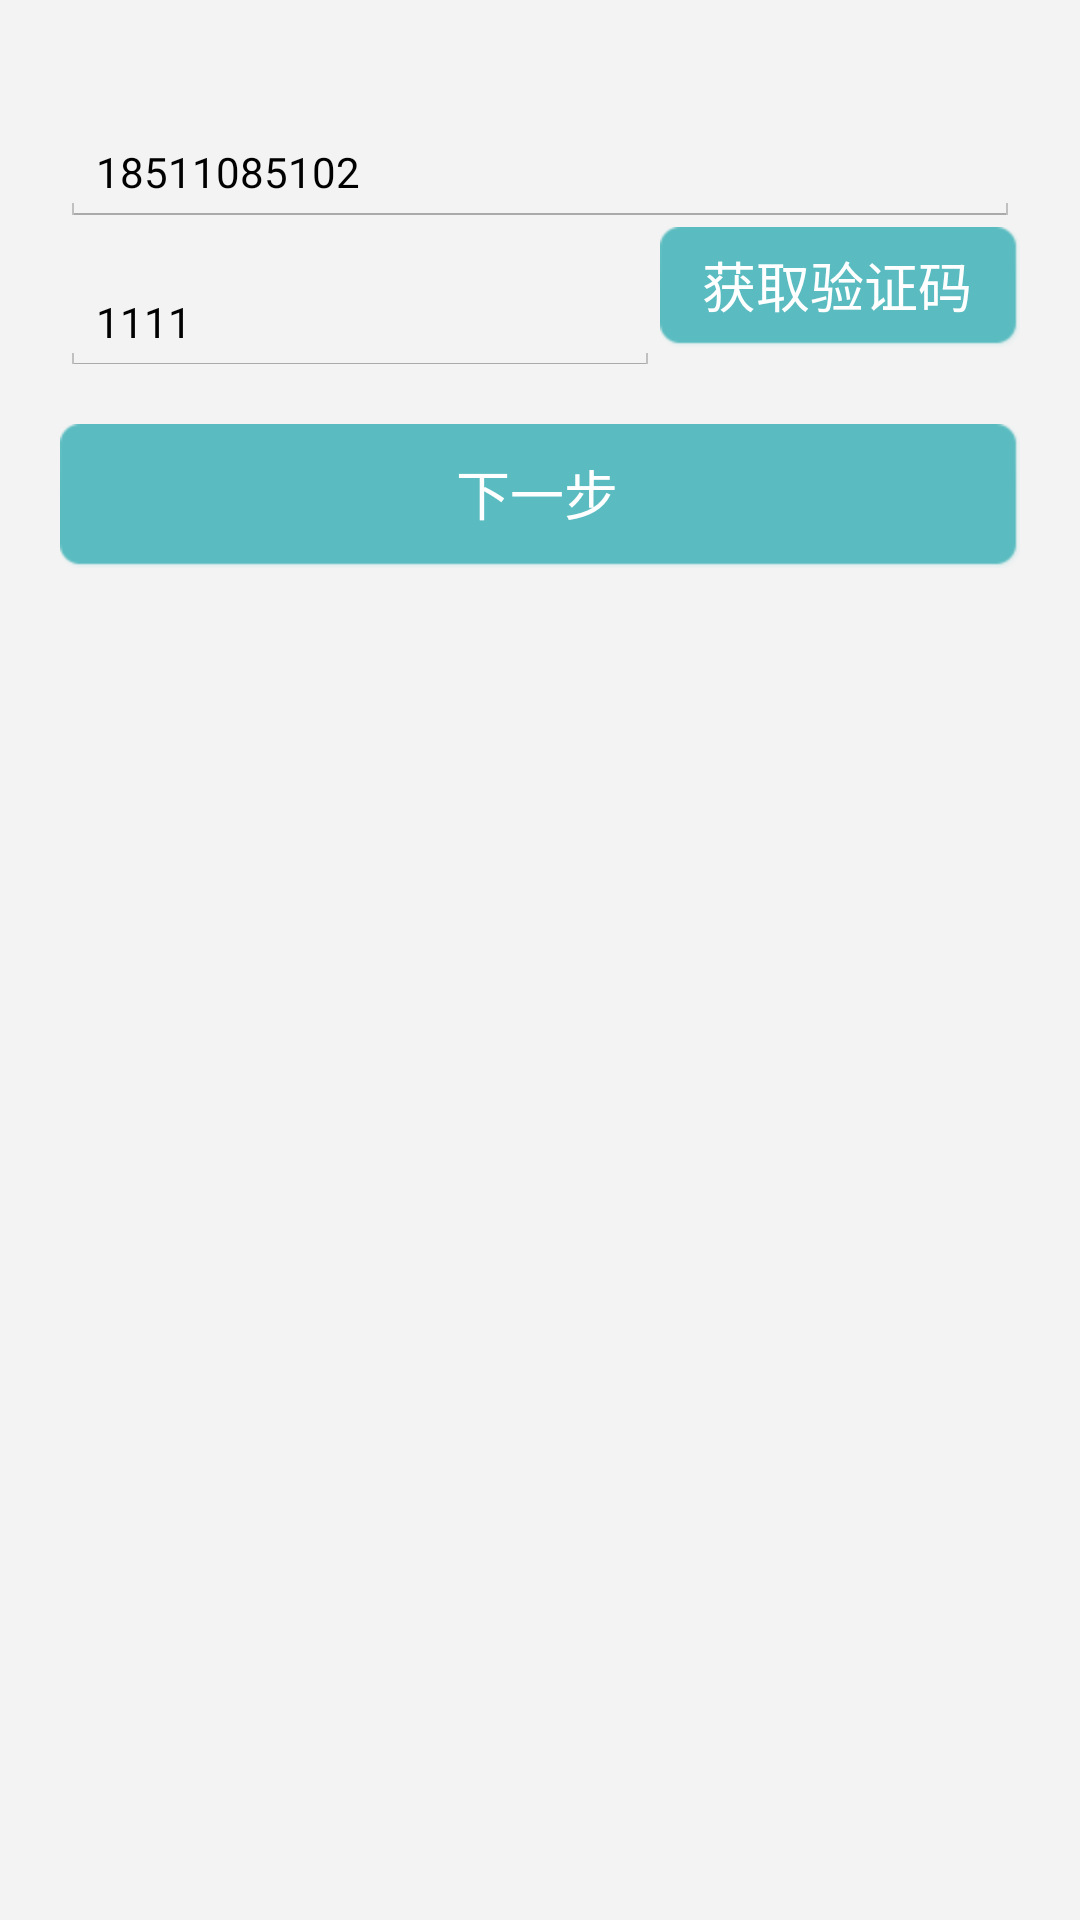

The Android layout XML behind this screen, and the referenced resources:
<!-- AndroidManifest.xml: application theme CAppTheme -->
<!-- res/layout/fragment_register_sms.xml -->
<LinearLayout xmlns:android="http://schemas.android.com/apk/res/android"
    xmlns:tools="http://schemas.android.com/tools"
    android:layout_width="match_parent"
    android:layout_height="match_parent"
    android:orientation="vertical"
    android:background="@color/main_bg_color"
    tools:context="com.bw.dliao.fragments.RegisterSms">


        <LinearLayout
            android:layout_marginTop="@dimen/height40"
            android:layout_marginLeft="20dp"
            android:layout_marginRight="20dp"
            android:layout_weight="1"
            android:layout_width="match_parent"
            android:layout_height="0dp" android:orientation="vertical">

            <EditText
                android:maxLength="11"
                android:inputType="phone"
                android:maxLines="1"
                android:text="18511085102"
                android:hint="@string/login_hint_phone"
                style="@style/LoginEditText"
                android:layout_width="match_parent"
                android:layout_height="wrap_content"
                android:id="@+id/register_sms_edittext_phone"/>


            <LinearLayout
                android:layout_width="match_parent"
                android:layout_height="wrap_content" android:orientation="horizontal">
                <EditText
                    android:text="1111"
                    android:maxLines="1"
                    android:layout_marginTop="@dimen/height10"
                    android:hint="请输入验证码"
                    style="@style/LoginEditText"
                    android:layout_weight="1"
                    android:layout_width="wrap_content"
                    android:layout_height="wrap_content"
                    android:id="@+id/register_sms_edittext_password"/>

                <Button
                    android:id="@+id/register_sms_btn"
                    android:textColor="@color/whitecolor"
                    android:background="@drawable/login_btn_selector"
                    android:layout_width="@dimen/height120"
                    android:layout_height="@dimen/height40"
                    android:text="@string/register_sms"/>

            </LinearLayout>



            <Button
                android:text="@string/next_step"
                android:textColor="@color/whitecolor"
                android:background="@drawable/login_btn_selector"
                android:layout_marginTop="@dimen/height20"
                android:layout_width="match_parent"
                android:layout_height="wrap_content"
                android:id="@+id/register_sms_btn_next"/>

        </LinearLayout>




</LinearLayout>
<!-- resources referenced by this layout -->
<resources>
  <color name="main_bg_color">#F3F3F3</color>
  <color name="whitecolor">#FFFFFF</color>
  <dimen name="height10">10dp</dimen>
  <dimen name="height120">120dp</dimen>
  <dimen name="height20">20dp</dimen>
  <dimen name="height40">40dp</dimen>
  <!-- drawable login_btn_selector (drawable) -->
  <?xml version="1.0" encoding="utf-8"?>
  <selector xmlns:android="http://schemas.android.com/apk/res/android">
  
      <item android:drawable="@drawable/abc_dialog_btn_bg2_focus" android:state_selected="true" />
      <item android:drawable="@drawable/abc_dialog_bg2_default" />
  
  </selector>
  <string name="login_hint_phone">请输入手机号码</string>
  <string name="next_step">下一步</string>
  <string name="register_sms">获取验证码</string>
  <style name="LoginEditText" parent="Theme.AppCompat.Light">
          <item name="colorControlNormal">@color/main_bg_color</item>
          <item name="colorControlActivated">@color/main_color</item>
      </style>
  <style name="CAppTheme" parent="android:Theme.Holo.Light.NoActionBar">
          
      </style>
  <color name="main_color">#71C3C8</color>
</resources>
